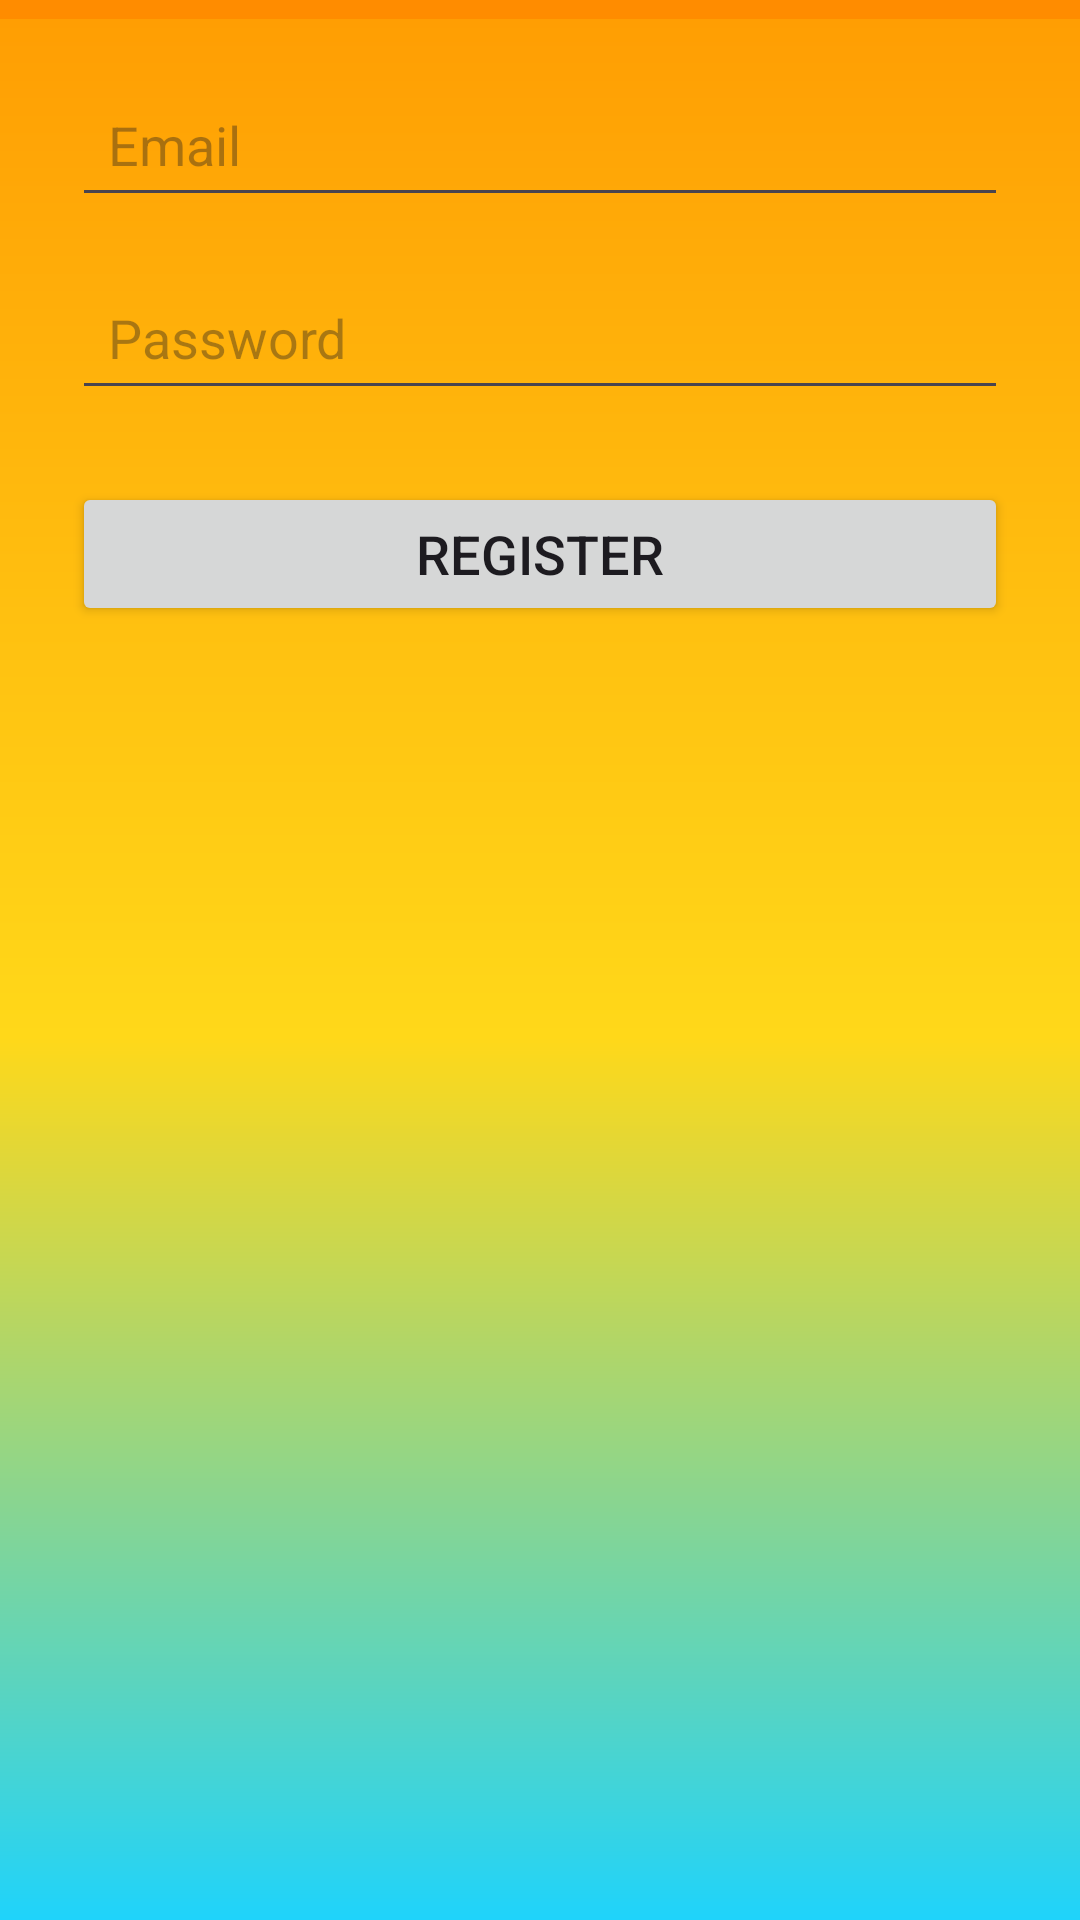

Layout XML and referenced resources for this Android screen:
<!-- AndroidManifest.xml: application theme Theme.MyApplication -->
<!-- res/layout/activity_register.xml -->
<RelativeLayout xmlns:android="http://schemas.android.com/apk/res/android"
    android:layout_width="match_parent"
    android:layout_height="match_parent"
    android:background="@drawable/android_compact___19"
    android:padding="24dp">

    <EditText
        android:id="@+id/email_input_reg"
        android:layout_width="match_parent"
        android:layout_height="wrap_content"
        android:hint="Email"
        android:padding="12dp"
        android:layout_marginBottom="16dp" />

    <EditText
        android:id="@+id/password_input_reg"
        android:layout_width="match_parent"
        android:layout_height="wrap_content"
        android:hint="Password"
        android:padding="12dp"
        android:inputType="textPassword"
        android:layout_below="@id/email_input_reg"
        android:layout_marginBottom="24dp" />

    <Button
        android:id="@+id/register_button_reg"
        android:layout_width="match_parent"
        android:layout_height="wrap_content"
        android:text="Register"
        android:textSize="18sp"
        android:layout_below="@id/password_input_reg" />
</RelativeLayout>
<!-- resources referenced by this layout -->
<resources>
  <!-- drawable android_compact___19 (drawable) -->
  <vector xmlns:android="http://schemas.android.com/apk/res/android"
      xmlns:aapt="http://schemas.android.com/aapt"
      android:width="412dp"
      android:height="917dp"
      android:viewportWidth="412"
      android:viewportHeight="917">
    <path
        android:pathData="M0,0h412v917h-412z">
      <aapt:attr name="android:fillColor">
        <gradient 
            android:startX="206"
            android:startY="0"
            android:endX="206"
            android:endY="917"
            android:type="linear">
          <item android:offset="0.01" android:color="#FFFF8C00"/>
          <item android:offset="0.01" android:color="#FFFF9E03"/>
          <item android:offset="0.54" android:color="#FFFFD819"/>
          <item android:offset="1" android:color="#FF1FD3FB"/>
        </gradient>
      </aapt:attr>
    </path>
  </vector>
  <style name="Theme.MyApplication" parent="Base.Theme.MyApplication" />
  <style name="Base.Theme.MyApplication" parent="Theme.Material3.DayNight.NoActionBar">
          
          <item name="colorPrimary">#613605</item>
          
      </style>
</resources>
